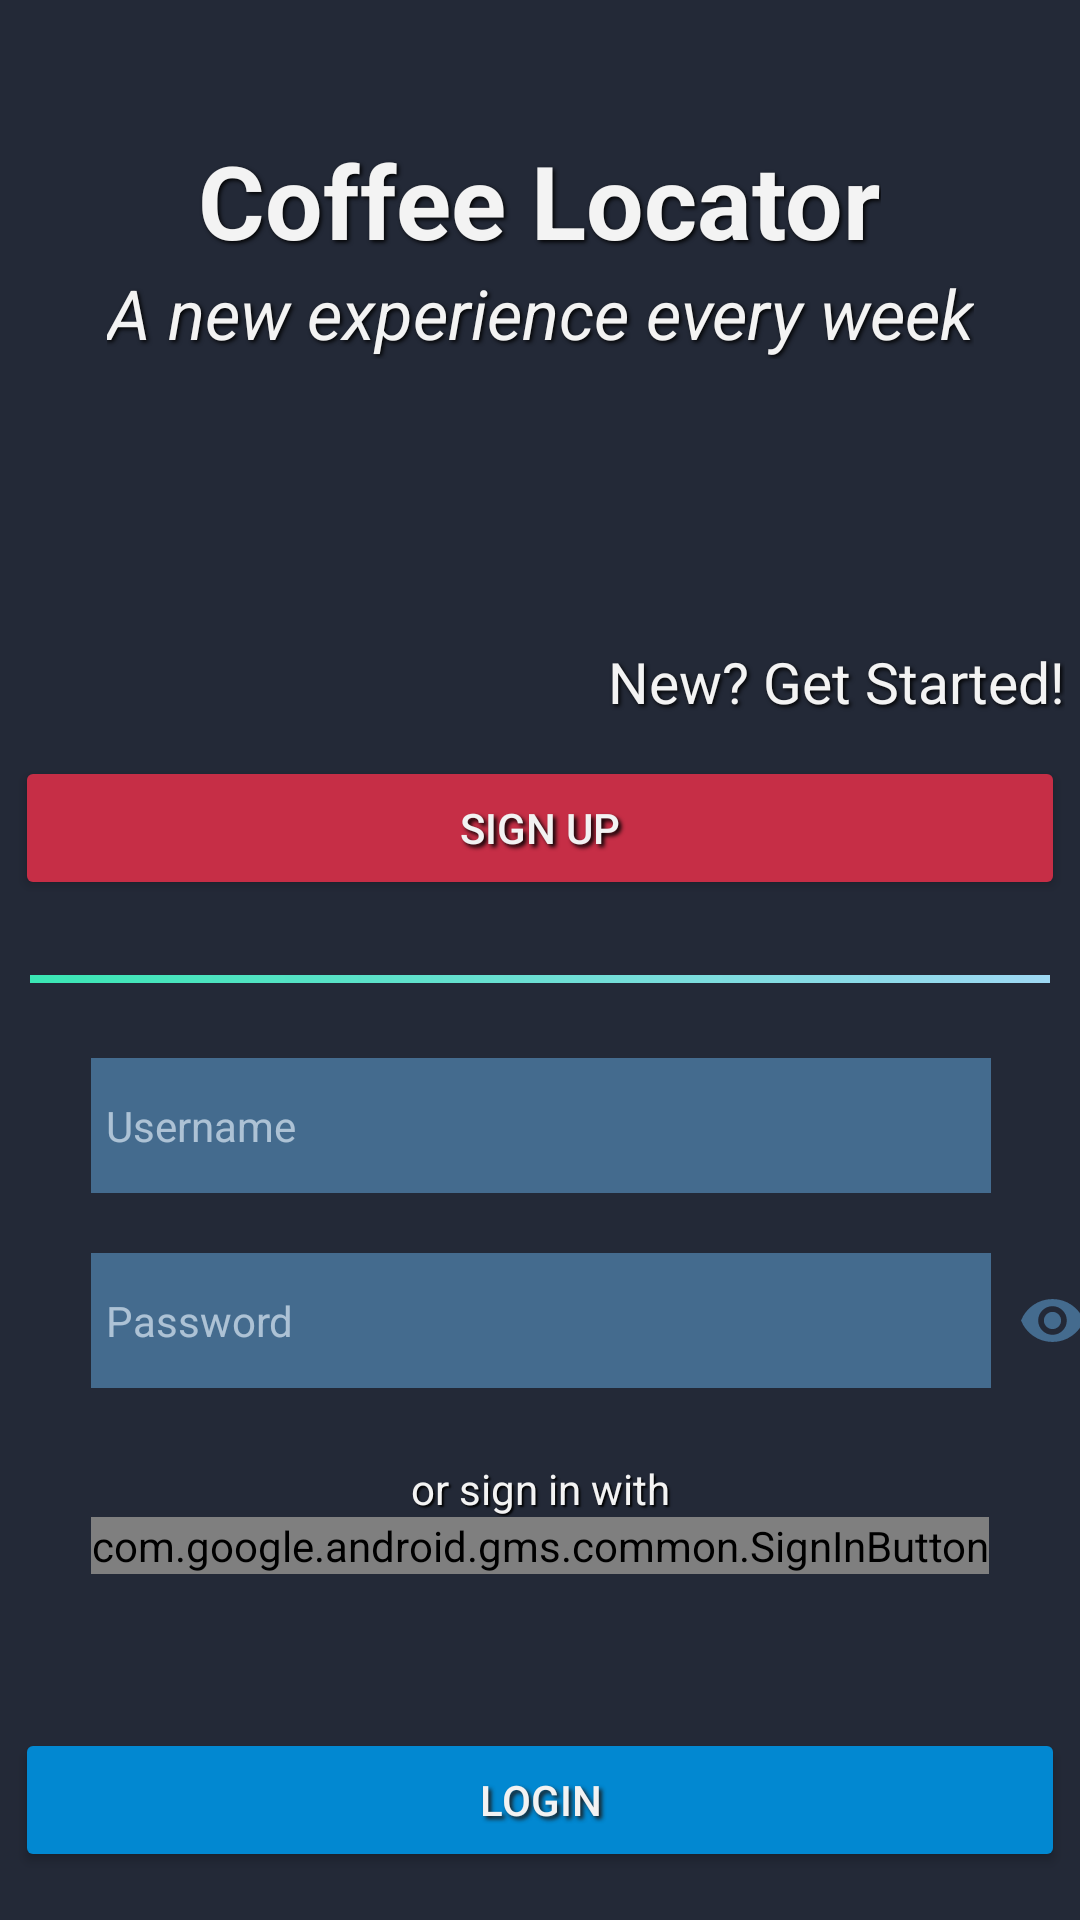

The Android layout XML behind this screen, and the referenced resources:
<!-- AndroidManifest.xml: application theme Theme.AndroidFinalProjectCoffeeApp -->
<!-- res/layout/activity_main.xml -->
<?xml version="1.0" encoding="utf-8"?>
<androidx.constraintlayout.widget.ConstraintLayout xmlns:android="http://schemas.android.com/apk/res/android"
    xmlns:app="http://schemas.android.com/apk/res-auto"
    xmlns:tools="http://schemas.android.com/tools"
    android:layout_width="match_parent"
    android:layout_height="match_parent"
    android:background="@color/bg_color"
    tools:context=".MainActivity">

    <View
        android:id="@+id/view"
        android:layout_width="match_parent"
        android:layout_height="match_parent"
        android:background="#232937" />

    <Button
        android:id="@+id/loginButton"
        android:layout_width="350dp"
        android:layout_height="wrap_content"
        android:layout_gravity="center"
        android:layout_marginBottom="16dp"
        android:backgroundTint="@color/menuColorPrimaryDark"
        android:padding="13dp"
        android:shadowColor="#1C1C1C"
        android:shadowDx="3"
        android:shadowDy="3"
        android:shadowRadius="3"
        android:text="@string/login"
        android:textColor="#f2f2f2"
        app:layout_constraintBottom_toBottomOf="parent"
        app:layout_constraintEnd_toEndOf="parent"
        app:layout_constraintHorizontal_bias="0.491"
        app:layout_constraintStart_toStartOf="parent" />

    <Button
        android:id="@+id/signUpButton"
        android:layout_width="350dp"
        android:layout_height="wrap_content"
        android:layout_marginTop="252dp"
        android:backgroundTint="@color/red1"
        android:padding="13dp"
        android:shadowColor="@color/black"
        android:shadowDx="3"
        android:shadowDy="3"
        android:shadowRadius="3"
        android:text="@string/SignUp"
        android:textColor="#f2f2f2"
        app:layout_constraintEnd_toEndOf="parent"
        app:layout_constraintHorizontal_bias="0.508"
        app:layout_constraintStart_toStartOf="parent"
        app:layout_constraintTop_toTopOf="parent" />

    <TextView
        android:id="@+id/getStartedText"
        android:layout_width="wrap_content"
        android:layout_height="wrap_content"
        android:layout_marginBottom="12dp"
        android:gravity="right"
        android:shadowColor="#F2000000"
        android:shadowDx="2"
        android:shadowDy="2"
        android:shadowRadius="3"
        android:text="@string/newGetStartedNow"
        android:textColor="#f3f3f3"
        android:textSize="19sp"
        app:layout_constraintBottom_toTopOf="@+id/signUpButton"
        app:layout_constraintEnd_toEndOf="@+id/signUpButton" />

    <TextView
        android:id="@+id/textView"
        android:layout_width="wrap_content"
        android:layout_height="45dp"
        android:layout_marginTop="44dp"
        android:gravity="center"
        android:shadowColor="#F2000000"
        android:shadowDx="2"
        android:shadowDy="2"
        android:shadowRadius="3"
        android:text="@string/coffeeLocator"
        android:textColor="#f3f3f3"
        android:textSize="34sp"
        android:textStyle="bold"
        app:layout_constraintEnd_toEndOf="parent"
        app:layout_constraintHorizontal_bias="0.498"
        app:layout_constraintStart_toStartOf="parent"
        app:layout_constraintTop_toTopOf="parent" />

    <TextView
        android:id="@+id/textView2"
        android:layout_width="wrap_content"
        android:layout_height="wrap_content"
        android:shadowColor="#F2000000"
        android:shadowDx="2"
        android:shadowDy="2"
        android:shadowRadius="3"
        android:text="@string/aNewWeek"
        android:textColor="#f3f3f3"
        android:textSize="23sp"
        android:textStyle="italic"
        app:layout_constraintEnd_toEndOf="parent"
        app:layout_constraintHorizontal_bias="0.5"
        app:layout_constraintStart_toStartOf="parent"
        app:layout_constraintTop_toBottomOf="@+id/textView" />

    <EditText
        android:id="@+id/passwordInput"
        android:layout_width="300dp"
        android:layout_height="45dp"
        android:layout_marginTop="20dp"
        android:background="#446B8E"
        android:hint="@string/password"
        android:inputType="textPassword"
        android:padding="5dp"
        android:textColor="#f3f3f3"
        android:textColorHint="#A8E4F0FB"
        android:textSize="14sp"
        app:layout_constraintEnd_toEndOf="parent"
        app:layout_constraintHorizontal_bias="0.504"
        app:layout_constraintStart_toStartOf="parent"
        app:layout_constraintTop_toBottomOf="@+id/usernameInput" />

    <EditText
        android:id="@+id/usernameInput"
        android:layout_width="300dp"
        android:layout_height="45dp"
        android:layout_marginTop="25dp"
        android:background="#446B8E"
        android:hint="@string/username"
        android:inputType="text"
        android:padding="5dp"
        android:textColor="#f3f3f3"
        android:textColorHint="#A8E4F0FB"
        android:textSize="14sp"
        app:layout_constraintEnd_toEndOf="parent"
        app:layout_constraintHorizontal_bias="0.504"
        app:layout_constraintStart_toStartOf="parent"
        app:layout_constraintTop_toBottomOf="@+id/divider" />

    <View
        android:id="@+id/divider"
        android:layout_width="match_parent"
        android:layout_height="2.5dp"
        android:layout_marginHorizontal="10dp"
        android:layout_marginTop="25dp"
        android:background="@drawable/divder_gradient"
        app:layout_constraintEnd_toEndOf="parent"
        app:layout_constraintHorizontal_bias="0.5"
        app:layout_constraintStart_toStartOf="parent"
        app:layout_constraintTop_toBottomOf="@+id/signUpButton" />

    <TextView
        android:id="@+id/orSignInWithText"
        android:layout_width="match_parent"
        android:layout_height="wrap_content"
        android:layout_marginTop="24dp"
        android:gravity="center"
        android:shadowColor="#F2000000"
        android:shadowDx="2"
        android:shadowDy="2"
        android:shadowRadius="1"
        android:text="@string/signInWith"
        android:textColor="#f3f3f3"
        android:textSize="14sp"
        app:layout_constraintTop_toBottomOf="@+id/passwordInput"
        tools:layout_editor_absoluteX="156dp" />


    <ImageView
        android:id="@+id/showPasswordImage"
        android:layout_width="21dp"
        android:layout_height="21dp"
        android:layout_marginLeft="10dp"
        app:layout_constraintBottom_toBottomOf="@+id/passwordInput"
        app:layout_constraintEnd_toEndOf="parent"
        app:layout_constraintHorizontal_bias="0.142"
        app:layout_constraintStart_toEndOf="@+id/passwordInput"
        app:layout_constraintTop_toTopOf="@+id/passwordInput"
        app:srcCompat="@drawable/ic_eye_pass_visible" />

    <com.google.android.gms.common.SignInButton
        android:id="@+id/google_sign_in_button"
        android:layout_width="wrap_content"
        android:layout_height="wrap_content"
        app:layout_constraintEnd_toStartOf="@+id/view"
        app:layout_constraintHorizontal_bias="0.5"
        app:layout_constraintStart_toEndOf="@+id/view"
        app:layout_constraintTop_toBottomOf="@+id/orSignInWithText" />

</androidx.constraintlayout.widget.ConstraintLayout>
<!-- resources referenced by this layout -->
<resources>
  <color name="bg_color">#EEF0F2</color>
  <color name="black">#FF000000</color>
  <color name="menuColorPrimaryDark">#0288D1</color>
  <color name="red1">#C62E46</color>
  <!-- drawable divder_gradient (drawable) -->
  <?xml version="1.0" encoding="utf-8"?>
  <shape xmlns:android="http://schemas.android.com/apk/res/android"
    android:shape="rectangle">
  
    <gradient
      android:angle="180"
      android:endColor="#3AE6B4"
      android:gradientRadius="5"
      android:startColor="#9ED8F3" />
  </shape>
  <!-- drawable ic_eye_pass_visible (drawable) -->
  <vector xmlns:android="http://schemas.android.com/apk/res/android"
    android:width="30dp"
    android:height="30dp"
    android:viewportWidth="469.333"
    android:viewportHeight="469.333">
  
    <path
      android:fillColor="#446B8E"
      android:pathData="M234.667,170.667c-35.307,0 -64,28.693 -64,64s28.693,64 64,64s64,-28.693 64,-64S269.973,170.667 234.667,170.667z" />
    <path
      android:fillColor="#446B8E"
      android:pathData="M234.667,74.667C128,74.667 36.907,141.013 0,234.667c36.907,93.653 128,160 234.667,160c106.773,0 197.76,-66.347 234.667,-160C432.427,141.013 341.44,74.667 234.667,74.667zM234.667,341.333c-58.88,0 -106.667,-47.787 -106.667,-106.667S175.787,128 234.667,128s106.667,47.787 106.667,106.667S293.547,341.333 234.667,341.333z" />
  </vector>
  <string name="SignUp">Sign Up</string>
  <string name="aNewWeek">A new experience every week</string>
  <string name="coffeeLocator">Coffee Locator</string>
  <string name="login">Login</string>
  <string name="newGetStartedNow">New? Get Started!</string>
  <string name="password">Password</string>
  <string name="signInWith">or sign in with</string>
  <string name="username">Username</string>
  <style name="Theme.AndroidFinalProjectCoffeeApp" parent="Theme.MaterialComponents.DayNight.DarkActionBar">
      
      <item name="colorPrimary">@color/purple_500</item>
      <item name="colorPrimaryVariant">@color/purple_700</item>
      <item name="colorOnPrimary">@color/white</item>
      
      <item name="colorSecondary">@color/teal_200</item>
      <item name="colorSecondaryVariant">@color/teal_700</item>
      <item name="colorOnSecondary">@color/black</item>
      
      <item name="android:statusBarColor" tools:targetApi="l">?attr/colorPrimaryVariant</item>
      
    </style>
  <color name="purple_500">#FF6200EE</color>
  <color name="purple_700">#FF3700B3</color>
  <color name="white">#FFFFFFFF</color>
  <color name="teal_200">#FF03DAC5</color>
  <color name="teal_700">#FF018786</color>
</resources>
